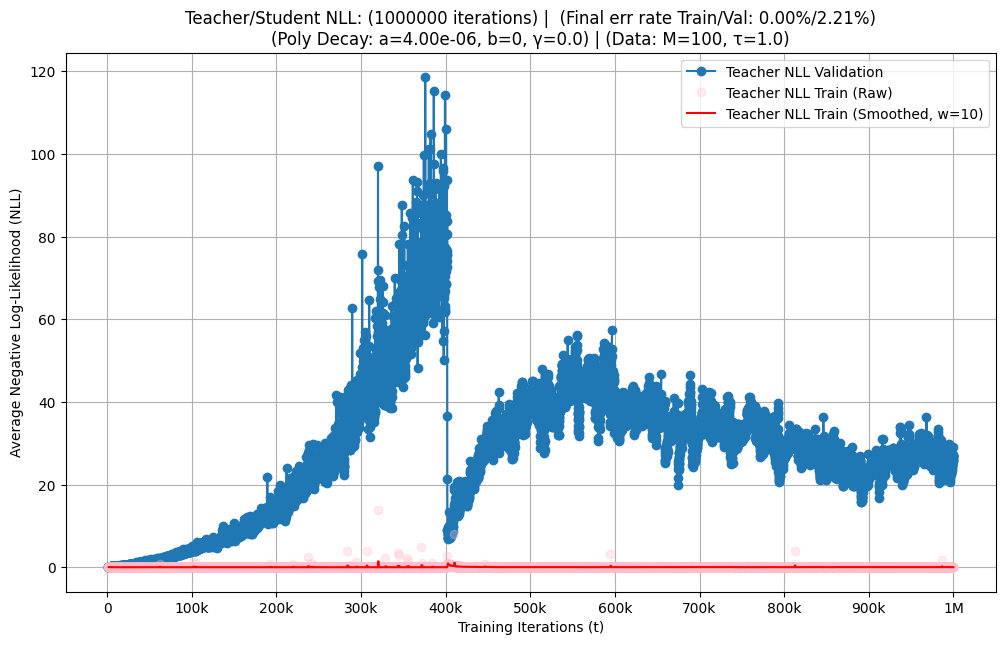

Data behind this chart, as committed beside it:
t, tr_nll_val, tr_acc_val, tr_nll_train, tr_acc_train, iterations, H, B, tau, batch_size, N, tr_poly_a, tr_poly_gamma, tr_poly_b, output_dir, final_error_rate_pct
1001, 0.1542, 0.9516, 0.02458, 1.0, 1000000, 100, 1000, 1.0, 100, 60000, 4e-06, 0.0, 0.0, experiment/single_runs/T1000000_tau1_a4.…, 2.21
1101, 0.1456, 0.9553, 0.08618, 0.97, 1000000, 100, 1000, 1.0, 100, 60000, 4e-06, 0.0, 0.0, experiment/single_runs/T1000000_tau1_a4.…, 2.21
1201, 0.138, 0.957, 0.02395, 1.0, 1000000, 100, 1000, 1.0, 100, 60000, 4e-06, 0.0, 0.0, experiment/single_runs/T1000000_tau1_a4.…, 2.21
1301, 0.1334, 0.9584, 0.01384, 1.0, 1000000, 100, 1000, 1.0, 100, 60000, 4e-06, 0.0, 0.0, experiment/single_runs/T1000000_tau1_a4.…, 2.21
1401, 0.1402, 0.9595, 0.02132, 1.0, 1000000, 100, 1000, 1.0, 100, 60000, 4e-06, 0.0, 0.0, experiment/single_runs/T1000000_tau1_a4.…, 2.21
1501, 0.1485, 0.9529, 0.0263, 1.0, 1000000, 100, 1000, 1.0, 100, 60000, 4e-06, 0.0, 0.0, experiment/single_runs/T1000000_tau1_a4.…, 2.21
1601, 0.1355, 0.9593, 0.01574, 1.0, 1000000, 100, 1000, 1.0, 100, 60000, 4e-06, 0.0, 0.0, experiment/single_runs/T1000000_tau1_a4.…, 2.21
1701, 0.1363, 0.9546, 0.04634, 0.98, 1000000, 100, 1000, 1.0, 100, 60000, 4e-06, 0.0, 0.0, experiment/single_runs/T1000000_tau1_a4.…, 2.21
1801, 0.1302, 0.96, 0.0303, 0.99, 1000000, 100, 1000, 1.0, 100, 60000, 4e-06, 0.0, 0.0, experiment/single_runs/T1000000_tau1_a4.…, 2.21
1901, 0.1335, 0.9596, 0.008951, 1.0, 1000000, 100, 1000, 1.0, 100, 60000, 4e-06, 0.0, 0.0, experiment/single_runs/T1000000_tau1_a4.…, 2.21
2001, 0.135, 0.9591, 0.01018, 1.0, 1000000, 100, 1000, 1.0, 100, 60000, 4e-06, 0.0, 0.0, experiment/single_runs/T1000000_tau1_a4.…, 2.21
2101, 0.1276, 0.9616, 0.01323, 1.0, 1000000, 100, 1000, 1.0, 100, 60000, 4e-06, 0.0, 0.0, experiment/single_runs/T1000000_tau1_a4.…, 2.21
2201, 0.1334, 0.961, 0.01076, 1.0, 1000000, 100, 1000, 1.0, 100, 60000, 4e-06, 0.0, 0.0, experiment/single_runs/T1000000_tau1_a4.…, 2.21
2301, 0.1439, 0.9551, 0.02651, 1.0, 1000000, 100, 1000, 1.0, 100, 60000, 4e-06, 0.0, 0.0, experiment/single_runs/T1000000_tau1_a4.…, 2.21
2401, 0.1368, 0.9598, 0.01155, 1.0, 1000000, 100, 1000, 1.0, 100, 60000, 4e-06, 0.0, 0.0, experiment/single_runs/T1000000_tau1_a4.…, 2.21
2501, 0.138, 0.9581, 0.004906, 1.0, 1000000, 100, 1000, 1.0, 100, 60000, 4e-06, 0.0, 0.0, experiment/single_runs/T1000000_tau1_a4.…, 2.21
2601, 0.1364, 0.9597, 0.006951, 1.0, 1000000, 100, 1000, 1.0, 100, 60000, 4e-06, 0.0, 0.0, experiment/single_runs/T1000000_tau1_a4.…, 2.21
2701, 0.1309, 0.9599, 0.009894, 1.0, 1000000, 100, 1000, 1.0, 100, 60000, 4e-06, 0.0, 0.0, experiment/single_runs/T1000000_tau1_a4.…, 2.21
2801, 0.1297, 0.96, 0.008482, 1.0, 1000000, 100, 1000, 1.0, 100, 60000, 4e-06, 0.0, 0.0, experiment/single_runs/T1000000_tau1_a4.…, 2.21
2901, 0.1413, 0.9602, 0.02459, 1.0, 1000000, 100, 1000, 1.0, 100, 60000, 4e-06, 0.0, 0.0, experiment/single_runs/T1000000_tau1_a4.…, 2.21
3001, 0.1428, 0.9608, 0.009147, 1.0, 1000000, 100, 1000, 1.0, 100, 60000, 4e-06, 0.0, 0.0, experiment/single_runs/T1000000_tau1_a4.…, 2.21
3101, 0.1318, 0.9619, 0.004517, 1.0, 1000000, 100, 1000, 1.0, 100, 60000, 4e-06, 0.0, 0.0, experiment/single_runs/T1000000_tau1_a4.…, 2.21
3201, 0.1379, 0.959, 0.006518, 1.0, 1000000, 100, 1000, 1.0, 100, 60000, 4e-06, 0.0, 0.0, experiment/single_runs/T1000000_tau1_a4.…, 2.21
3301, 0.1413, 0.9606, 0.007317, 1.0, 1000000, 100, 1000, 1.0, 100, 60000, 4e-06, 0.0, 0.0, experiment/single_runs/T1000000_tau1_a4.…, 2.21
3401, 0.1434, 0.9592, 0.00421, 1.0, 1000000, 100, 1000, 1.0, 100, 60000, 4e-06, 0.0, 0.0, experiment/single_runs/T1000000_tau1_a4.…, 2.21
3501, 0.1461, 0.9624, 0.01478, 1.0, 1000000, 100, 1000, 1.0, 100, 60000, 4e-06, 0.0, 0.0, experiment/single_runs/T1000000_tau1_a4.…, 2.21
3601, 0.1564, 0.9592, 0.006326, 1.0, 1000000, 100, 1000, 1.0, 100, 60000, 4e-06, 0.0, 0.0, experiment/single_runs/T1000000_tau1_a4.…, 2.21
3701, 0.1484, 0.9614, 0.002817, 1.0, 1000000, 100, 1000, 1.0, 100, 60000, 4e-06, 0.0, 0.0, experiment/single_runs/T1000000_tau1_a4.…, 2.21
3801, 0.1528, 0.9601, 0.00432, 1.0, 1000000, 100, 1000, 1.0, 100, 60000, 4e-06, 0.0, 0.0, experiment/single_runs/T1000000_tau1_a4.…, 2.21
3901, 0.1712, 0.9558, 0.01186, 1.0, 1000000, 100, 1000, 1.0, 100, 60000, 4e-06, 0.0, 0.0, experiment/single_runs/T1000000_tau1_a4.…, 2.21
4001, 0.1411, 0.9639, 0.003115, 1.0, 1000000, 100, 1000, 1.0, 100, 60000, 4e-06, 0.0, 0.0, experiment/single_runs/T1000000_tau1_a4.…, 2.21
4101, 0.1523, 0.9639, 0.006862, 1.0, 1000000, 100, 1000, 1.0, 100, 60000, 4e-06, 0.0, 0.0, experiment/single_runs/T1000000_tau1_a4.…, 2.21
4201, 0.1468, 0.9639, 0.006942, 1.0, 1000000, 100, 1000, 1.0, 100, 60000, 4e-06, 0.0, 0.0, experiment/single_runs/T1000000_tau1_a4.…, 2.21
4301, 0.1587, 0.9603, 0.003079, 1.0, 1000000, 100, 1000, 1.0, 100, 60000, 4e-06, 0.0, 0.0, experiment/single_runs/T1000000_tau1_a4.…, 2.21
4401, 0.1633, 0.9621, 0.003328, 1.0, 1000000, 100, 1000, 1.0, 100, 60000, 4e-06, 0.0, 0.0, experiment/single_runs/T1000000_tau1_a4.…, 2.21
4501, 0.1633, 0.9599, 0.003231, 1.0, 1000000, 100, 1000, 1.0, 100, 60000, 4e-06, 0.0, 0.0, experiment/single_runs/T1000000_tau1_a4.…, 2.21
4601, 0.145, 0.9649, 0.003501, 1.0, 1000000, 100, 1000, 1.0, 100, 60000, 4e-06, 0.0, 0.0, experiment/single_runs/T1000000_tau1_a4.…, 2.21
4701, 0.154, 0.9626, 0.002919, 1.0, 1000000, 100, 1000, 1.0, 100, 60000, 4e-06, 0.0, 0.0, experiment/single_runs/T1000000_tau1_a4.…, 2.21
4801, 0.1689, 0.9621, 0.01284, 0.99, 1000000, 100, 1000, 1.0, 100, 60000, 4e-06, 0.0, 0.0, experiment/single_runs/T1000000_tau1_a4.…, 2.21
4901, 0.1626, 0.9634, 0.001937, 1.0, 1000000, 100, 1000, 1.0, 100, 60000, 4e-06, 0.0, 0.0, experiment/single_runs/T1000000_tau1_a4.…, 2.21
5001, 0.1903, 0.9601, 0.004507, 1.0, 1000000, 100, 1000, 1.0, 100, 60000, 4e-06, 0.0, 0.0, experiment/single_runs/T1000000_tau1_a4.…, 2.21
5101, 0.1981, 0.9569, 0.004144, 1.0, 1000000, 100, 1000, 1.0, 100, 60000, 4e-06, 0.0, 0.0, experiment/single_runs/T1000000_tau1_a4.…, 2.21
5201, 0.1803, 0.9616, 0.002461, 1.0, 1000000, 100, 1000, 1.0, 100, 60000, 4e-06, 0.0, 0.0, experiment/single_runs/T1000000_tau1_a4.…, 2.21
5301, 0.1822, 0.9588, 0.002, 1.0, 1000000, 100, 1000, 1.0, 100, 60000, 4e-06, 0.0, 0.0, experiment/single_runs/T1000000_tau1_a4.…, 2.21
5401, 0.1822, 0.9603, 0.002166, 1.0, 1000000, 100, 1000, 1.0, 100, 60000, 4e-06, 0.0, 0.0, experiment/single_runs/T1000000_tau1_a4.…, 2.21
5501, 0.178, 0.964, 0.001672, 1.0, 1000000, 100, 1000, 1.0, 100, 60000, 4e-06, 0.0, 0.0, experiment/single_runs/T1000000_tau1_a4.…, 2.21
5601, 0.1884, 0.9603, 0.001208, 1.0, 1000000, 100, 1000, 1.0, 100, 60000, 4e-06, 0.0, 0.0, experiment/single_runs/T1000000_tau1_a4.…, 2.21
5701, 0.1706, 0.9629, 0.001405, 1.0, 1000000, 100, 1000, 1.0, 100, 60000, 4e-06, 0.0, 0.0, experiment/single_runs/T1000000_tau1_a4.…, 2.21
5801, 0.2009, 0.9568, 0.002933, 1.0, 1000000, 100, 1000, 1.0, 100, 60000, 4e-06, 0.0, 0.0, experiment/single_runs/T1000000_tau1_a4.…, 2.21
5901, 0.1824, 0.963, 0.002102, 1.0, 1000000, 100, 1000, 1.0, 100, 60000, 4e-06, 0.0, 0.0, experiment/single_runs/T1000000_tau1_a4.…, 2.21
6001, 0.1812, 0.9606, 0.002007, 1.0, 1000000, 100, 1000, 1.0, 100, 60000, 4e-06, 0.0, 0.0, experiment/single_runs/T1000000_tau1_a4.…, 2.21
6101, 0.1886, 0.9634, 0.0009827, 1.0, 1000000, 100, 1000, 1.0, 100, 60000, 4e-06, 0.0, 0.0, experiment/single_runs/T1000000_tau1_a4.…, 2.21
6201, 0.1882, 0.963, 0.001081, 1.0, 1000000, 100, 1000, 1.0, 100, 60000, 4e-06, 0.0, 0.0, experiment/single_runs/T1000000_tau1_a4.…, 2.21
6301, 0.1727, 0.964, 0.002889, 1.0, 1000000, 100, 1000, 1.0, 100, 60000, 4e-06, 0.0, 0.0, experiment/single_runs/T1000000_tau1_a4.…, 2.21
6401, 0.2034, 0.9577, 0.0006337, 1.0, 1000000, 100, 1000, 1.0, 100, 60000, 4e-06, 0.0, 0.0, experiment/single_runs/T1000000_tau1_a4.…, 2.21
6501, 0.201, 0.9602, 0.002147, 1.0, 1000000, 100, 1000, 1.0, 100, 60000, 4e-06, 0.0, 0.0, experiment/single_runs/T1000000_tau1_a4.…, 2.21
6601, 0.207, 0.96, 0.002218, 1.0, 1000000, 100, 1000, 1.0, 100, 60000, 4e-06, 0.0, 0.0, experiment/single_runs/T1000000_tau1_a4.…, 2.21
6701, 0.2104, 0.9609, 0.0008156, 1.0, 1000000, 100, 1000, 1.0, 100, 60000, 4e-06, 0.0, 0.0, experiment/single_runs/T1000000_tau1_a4.…, 2.21
6801, 0.209, 0.9611, 0.002517, 1.0, 1000000, 100, 1000, 1.0, 100, 60000, 4e-06, 0.0, 0.0, experiment/single_runs/T1000000_tau1_a4.…, 2.21
6901, 0.2089, 0.9594, 0.006325, 1.0, 1000000, 100, 1000, 1.0, 100, 60000, 4e-06, 0.0, 0.0, experiment/single_runs/T1000000_tau1_a4.…, 2.21
... 9,930 more rows
